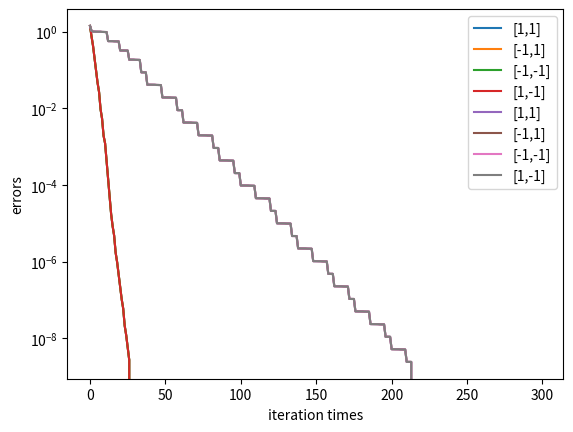

Write the Python code that produced this figure.
import numpy as np
import matplotlib.pyplot as plt


def norm(x):
    return np.linalg.norm(x)

def f(x,c):
    x_1 = x[0]
    x_2 = x[1]
    return x_1**2 + c*x_2**2

def gradient(x,c):
    x_1 = x[0]
    x_2 = x[1]
    return np.array([2*x_1, 2*c*x_2])


def step_length(x,p,c):
    alpha = 1
    rho = 0.8
    c_1 = 0.6
    while(f(x + alpha*p,c) > (f(x,c) + c_1*alpha*np.dot(gradient(x,c),p))):
        alpha = rho*alpha
    return alpha



def hw_p2(x_0,c):
    """
    Start at x_0 and given c to decide f(x), this function will return the point with minimal solution
    """

    
    error = np.zeros(30)
    if(c > 500):
        error = np.zeros(300)
    error[0] = norm(x_0)
    yardstick = 10**(-8)
    x = x_0
    x_pre = np.copy(x)
    k = 0
    while(k < 1000 and norm(gradient(x,c)) > yardstick):
        p = (-1)*gradient(x,c)
        alpha = step_length(x,p,c)
        x_pre = np.copy(x)
        x = x + alpha*p
        k = k + 1
        error[k] = norm(x)
    print(gradient(x,c))
    print(gradient(x_pre,c))
    ratio = norm(gradient(x,c))/norm(gradient(x_pre,c))
    return f(x,c),ratio,error
    
# part e
A = np.array([1,1])
B = np.array([-1,1])
C = np.array([-1,-1])
D = np.array([1,-1])

a,converge_A,error_A = hw_p2(A,3)
b,converge_B,error_B = hw_p2(B,3)
c,converge_C,error_C = hw_p2(C,3)
d,converge_D,error_D = hw_p2(D,3)

x_axis = np.arange(30)

plt.semilogy(x_axis,error_A,label='[1,1]')
plt.semilogy(x_axis,error_B,label='[-1,1]')
plt.semilogy(x_axis,error_C,label='[-1,-1]')
plt.semilogy(x_axis,error_D,label='[1,-1]')
plt.xlabel('iteration times')
plt.ylabel('errors')
plt.legend()

# part f

A = np.array([1,1])
B = np.array([-1,1])
C = np.array([-1,-1])
D = np.array([1,-1])

a,converge_A,error_A = hw_p2(A,1000)
b,converge_B,error_B = hw_p2(B,1000)
c,converge_C,error_C = hw_p2(C,1000)
d,converge_D,error_D = hw_p2(D,1000)

x_axis = np.arange(300)

plt.semilogy(x_axis,error_A,label='[1,1]')
plt.semilogy(x_axis,error_B,label='[-1,1]')
plt.semilogy(x_axis,error_C,label='[-1,-1]')
plt.semilogy(x_axis,error_D,label='[1,-1]')
plt.xlabel('iteration times')
plt.ylabel('errors')
plt.legend()
